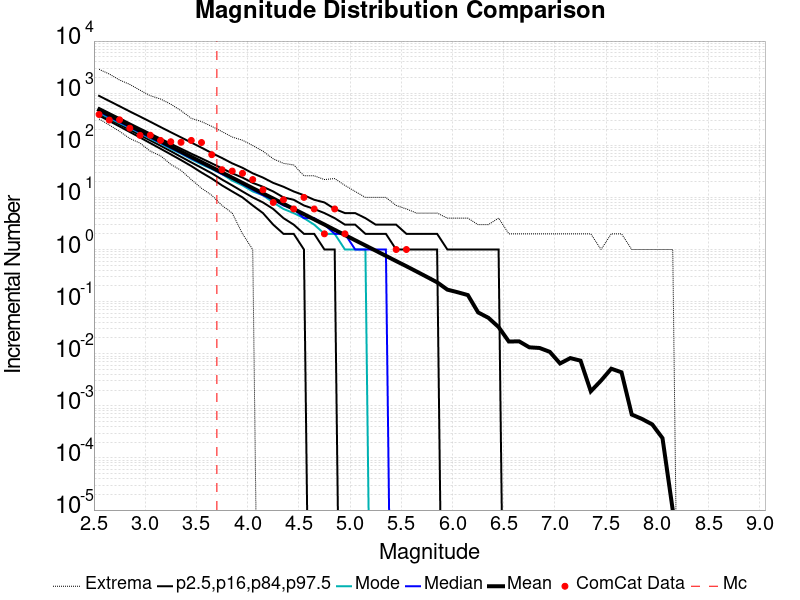

The table this chart was drawn from, first rows:
Magnitude, ComCat Data, Simulation Mean, Simulation Median, Simulation Mode, Simulation Minimum, Simulation Maximum, 2.5 %-ile, 16 %-ile, 84 %-ile, 97.5 %-ile
2.55, 390.0, 476.4, 441.0, 421.0, 320.0, 2875, 371.0, 401.0, 521.0, 888.0
2.65, 305.0, 378.4, 351.0, 332.0, 245.0, 2329, 292.0, 317.0, 415.0, 707.0
2.75, 308.0, 300.6, 279.0, 267.0, 185.0, 1790, 230.0, 251.0, 331.0, 562.0
2.85, 213.0, 238.7, 222.0, 216.0, 135.0, 1472, 180.0, 198.0, 263.0, 446.0
2.95, 155.0, 189.7, 177.0, 171.0, 110.0, 1140, 141.0, 157.0, 210.0, 356.0
3.05, 156.0, 150.6, 140.0, 134.0, 77.0, 895.0, 110.0, 124.0, 168.0, 283.0
3.15, 124.0, 119.7, 112.0, 108.0, 63.0, 772.0, 86.0, 98.0, 134.0, 224.0
3.25, 117.0, 95.04, 89.0, 85.0, 43.0, 615.0, 67.0, 77.0, 107.0, 178.0
3.35, 114.0, 75.54, 71.0, 69.0, 33.0, 462.0, 52.0, 60.0, 86.0, 142.0
3.45, 124.0, 59.98, 56.0, 54.0, 22.0, 329.0, 40.0, 47.0, 69.0, 113.0
3.55, 113.0, 47.63, 45.0, 43.0, 15.0, 285.0, 30.0, 37.0, 56.0, 90.0
3.65, 66.0, 37.82, 36.0, 35.0, 11.0, 231.0, 23.0, 29.0, 45.0, 71.0
3.75, 34.0, 30.06, 28.0, 28.0, 7.0, 183.0, 17.0, 22.0, 36.0, 57.0
3.85, 32.0, 23.87, 23.0, 21.0, 5.0, 144.0, 13.0, 17.0, 29.0, 45.0
3.95, 29.0, 18.97, 18.0, 17.0, 2.0, 125.0, 10.0, 13.0, 24.0, 37.0
4.05, 22.0, 15.05, 14.0, 13.0, 1.0, 99.0, 7.0, 10.0, 19.0, 29.0
4.15, 14.0, 11.95, 11.0, 11.0, 0.0, 77.0, 5.0, 8.0, 16.0, 24.0
4.25, 8.0, 9.502, 9.0, 8.0, 0.0, 55.0, 3.0, 6.0, 13.0, 19.0
4.35, 9.0, 7.544, 7.0, 6.0, 0.0, 45.0, 2.0, 4.0, 10.0, 16.0
4.45, 6.0, 5.995, 6.0, 5.0, 0.0, 42.0, 2.0, 3.0, 9.0, 13.0
4.55, 10.0, 4.766, 4.0, 4.0, 0.0, 26.0, 1.0, 2.0, 7.0, 11.0
4.65, 6.0, 3.784, 4.0, 3.0, 0.0, 26.0, 0.0, 2.0, 6.0, 9.0
4.75, 2.0, 3.016, 3.0, 2.0, 0.0, 22.0, 0.0, 1.0, 5.0, 8.0
4.85, 6.0, 2.383, 2.0, 2.0, 0.0, 23.0, 0.0, 1.0, 4.0, 6.0
4.95, 2.0, 1.899, 2.0, 1.0, 0.0, 17.0, 0.0, 0.0, 3.0, 5.0
5.05, 0.0, 1.504, 1.0, 1.0, 0.0, 13.0, 0.0, 0.0, 3.0, 5.0
5.15, 0.0, 1.197, 1.0, 1.0, 0.0, 10.0, 0.0, 0.0, 2.0, 4.0
5.25, 0.0, 0.9498, 1.0, 0.0, 0.0, 10.0, 0.0, 0.0, 2.0, 3.0
5.35, 0.0, 0.7557, 1.0, 0.0, 0.0, 10.0, 0.0, 0.0, 2.0, 3.0
5.45, 1.0, 0.5995, 0.0, 0.0, 0.0, 7.0, 0.0, 0.0, 1.0, 3.0
5.55, 1.0, 0.4775, 0.0, 0.0, 0.0, 6.0, 0.0, 0.0, 1.0, 2.0
5.65, 0.0, 0.3776, 0.0, 0.0, 0.0, 5.0, 0.0, 0.0, 1.0, 2.0
5.75, 0.0, 0.2982, 0.0, 0.0, 0.0, 5.0, 0.0, 0.0, 1.0, 2.0
5.85, 0.0, 0.2346, 0.0, 0.0, 0.0, 5.0, 0.0, 0.0, 1.0, 2.0
5.95, 0.0, 0.1697, 0.0, 0.0, 0.0, 4.0, 0.0, 0.0, 0.0, 1.0
6.05, 0.0, 0.1514, 0.0, 0.0, 0.0, 4.0, 0.0, 0.0, 0.0, 1.0
6.15, 0.0, 0.1335, 0.0, 0.0, 0.0, 4.0, 0.0, 0.0, 0.0, 1.0
6.25, 0.0, 0.06206, 0.0, 0.0, 0.0, 3.0, 0.0, 0.0, 0.0, 1.0
6.35, 0.0, 0.04898, 0.0, 0.0, 0.0, 3.0, 0.0, 0.0, 0.0, 1.0
6.45, 0.0, 0.03251, 0.0, 0.0, 0.0, 4.0, 0.0, 0.0, 0.0, 1.0
6.55, 0.0, 0.01713, 0.0, 0.0, 0.0, 2.0, 0.0, 0.0, 0.0, 0.0
6.65, 0.0, 0.0173, 0.0, 0.0, 0.0, 2.0, 0.0, 0.0, 0.0, 0.0
6.75, 0.0, 0.01327, 0.0, 0.0, 0.0, 2.0, 0.0, 0.0, 0.0, 0.0
6.85, 0.0, 0.01289, 0.0, 0.0, 0.0, 2.0, 0.0, 0.0, 0.0, 0.0
6.95, 0.0, 0.01087, 0.0, 0.0, 0.0, 2.0, 0.0, 0.0, 0.0, 0.0
7.05, 0.0, 0.0065, 0.0, 0.0, 0.0, 2.0, 0.0, 0.0, 0.0, 0.0
7.15, 0.0, 0.00824, 0.0, 0.0, 0.0, 2.0, 0.0, 0.0, 0.0, 0.0
7.25, 0.0, 0.00736, 0.0, 0.0, 0.0, 2.0, 0.0, 0.0, 0.0, 0.0
7.35, 0.0, 0.0019, 0.0, 0.0, 0.0, 2.0, 0.0, 0.0, 0.0, 0.0
7.45, 0.0, 0.00305, 0.0, 0.0, 0.0, 1.0, 0.0, 0.0, 0.0, 0.0
7.55, 0.0, 0.00516, 0.0, 0.0, 0.0, 2.0, 0.0, 0.0, 0.0, 0.0
7.65, 0.0, 0.0044, 0.0, 0.0, 0.0, 2.0, 0.0, 0.0, 0.0, 0.0
7.75, 0.0, 6.8E-4, 0.0, 0.0, 0.0, 1.0, 0.0, 0.0, 0.0, 0.0
7.85, 0.0, 5.6E-4, 0.0, 0.0, 0.0, 1.0, 0.0, 0.0, 0.0, 0.0
7.95, 0.0, 4.4E-4, 0.0, 0.0, 0.0, 1.0, 0.0, 0.0, 0.0, 0.0
8.05, 0.0, 2.4E-4, 0.0, 0.0, 0.0, 1.0, 0.0, 0.0, 0.0, 0.0
8.15, 0.0, 1.0E-5, 0.0, 0.0, 0.0, 1.0, 0.0, 0.0, 0.0, 0.0
8.25, 0.0, 0.0, 0.0, 0.0, 0.0, 0.0, 0.0, 0.0, 0.0, 0.0
8.35, 0.0, 0.0, 0.0, 0.0, 0.0, 0.0, 0.0, 0.0, 0.0, 0.0
8.45, 0.0, 0.0, 0.0, 0.0, 0.0, 0.0, 0.0, 0.0, 0.0, 0.0
... 6 more rows
